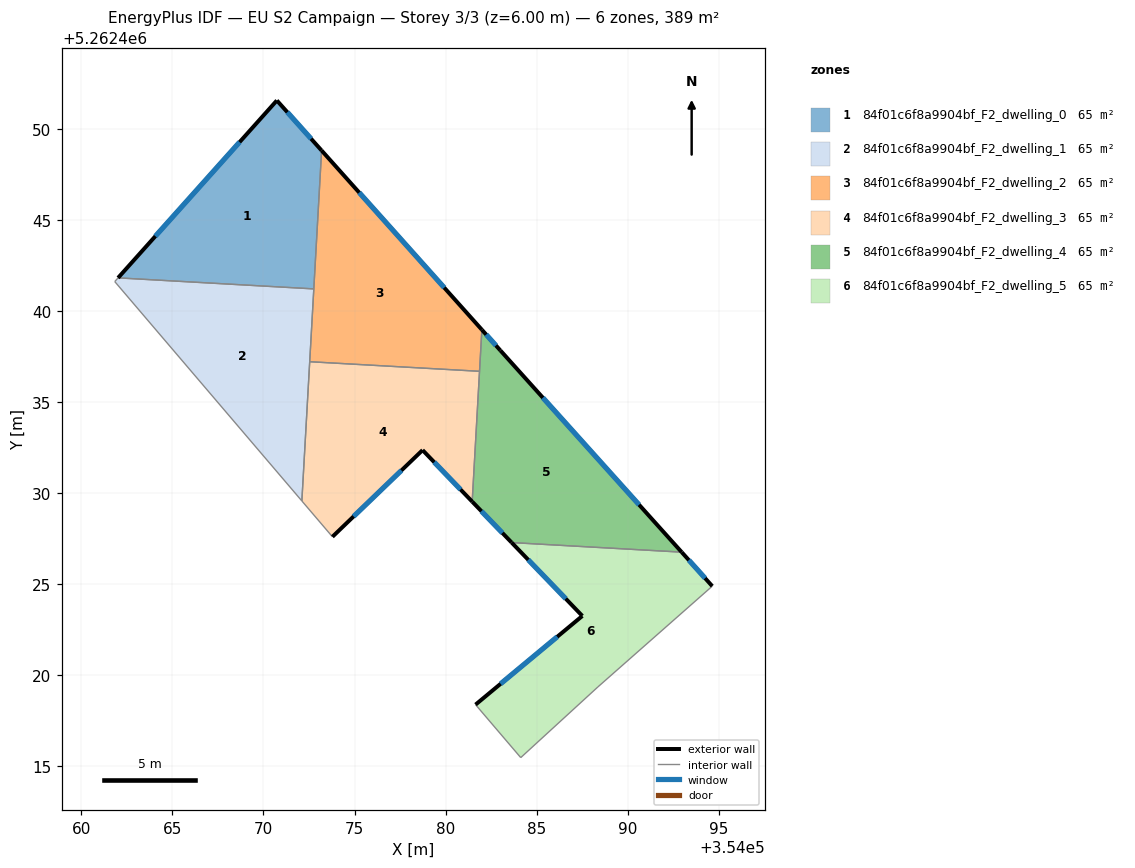
=== STOREY PLAN SPEC (per zone: floor XY polygon, exterior-wall plan segments, windows/doors) ===
zone 1: 84f01c6f8a9904bf_F2_dwelling_0  (64.9 m²)
  floor: (354070.74, 5262451.55) (354073.19, 5262448.80) (354072.77, 5262441.21) (354062.02, 5262441.81)
  exterior wall: (354070.74, 5262451.55) – (354062.02, 5262441.81)  [13.1 m]
    window: (354068.69, 5262449.26) – (354064.07, 5262444.10)  [11.0 m²]
  exterior wall: (354073.19, 5262448.80) – (354070.74, 5262451.55)  [3.7 m]
    window: (354072.62, 5262449.45) – (354071.31, 5262450.90)  [3.1 m²]
  interior walls: 2
zone 2: 84f01c6f8a9904bf_F2_dwelling_1  (64.9 m²)
  floor: (354072.77, 5262441.21) (354072.11, 5262429.57) (354061.84, 5262441.61) (354062.02, 5262441.81)
  interior walls: 5
zone 3: 84f01c6f8a9904bf_F2_dwelling_2  (64.9 m²)
  floor: (354073.19, 5262448.80) (354081.99, 5262438.96) (354081.86, 5262436.68) (354072.54, 5262437.21)
  exterior wall: (354081.99, 5262438.96) – (354073.19, 5262448.80)  [13.2 m]
    window: (354079.93, 5262441.27) – (354075.26, 5262446.49)  [11.1 m²]
  interior walls: 4
zone 4: 84f01c6f8a9904bf_F2_dwelling_3  (64.9 m²)
  floor: (354081.86, 5262436.68) (354081.46, 5262429.53) (354078.74, 5262432.36) (354073.79, 5262427.60) (354072.11, 5262429.57) (354072.54, 5262437.21)
  exterior wall: (354078.74, 5262432.36) – (354081.46, 5262429.53)  [3.9 m]
    window: (354079.38, 5262431.69) – (354080.82, 5262430.19)  [3.3 m²]
  exterior wall: (354073.79, 5262427.60) – (354078.74, 5262432.36)  [6.9 m]
    window: (354074.95, 5262428.72) – (354077.57, 5262431.24)  [5.8 m²]
  interior walls: 4
zone 5: 84f01c6f8a9904bf_F2_dwelling_4  (64.9 m²)
  floor: (354083.00, 5262437.83) (354092.96, 5262426.75) (354083.63, 5262427.28) (354081.46, 5262429.53) (354081.99, 5262438.96)
  exterior wall: (354083.00, 5262437.83) – (354081.99, 5262438.96)  [1.5 m]
    window: (354082.77, 5262438.10) – (354082.23, 5262438.70)  [1.3 m²]
  exterior wall: (354092.96, 5262426.75) – (354083.00, 5262437.83)  [14.9 m]
    window: (354090.62, 5262429.36) – (354085.34, 5262435.23)  [12.6 m²]
  exterior wall: (354081.46, 5262429.53) – (354083.63, 5262427.28)  [3.1 m]
    window: (354081.97, 5262429.00) – (354083.12, 5262427.81)  [2.6 m²]
  interior walls: 3
zone 6: 84f01c6f8a9904bf_F2_dwelling_5  (64.9 m²)
  floor: (354092.96, 5262426.75) (354094.64, 5262424.89) (354088.37, 5262419.36) (354084.13, 5262415.48) (354081.64, 5262418.38) (354087.51, 5262423.25) (354083.63, 5262427.28)
  exterior wall: (354094.64, 5262424.89) – (354092.96, 5262426.75)  [2.5 m]
    window: (354094.24, 5262425.33) – (354093.36, 5262426.32)  [2.1 m²]
  exterior wall: (354087.51, 5262423.25) – (354081.64, 5262418.38)  [7.6 m]
    window: (354086.13, 5262422.11) – (354083.02, 5262419.53)  [6.4 m²]
  exterior wall: (354083.63, 5262427.28) – (354087.51, 5262423.25)  [5.6 m]
    window: (354084.54, 5262426.34) – (354086.60, 5262424.20)  [4.7 m²]
  interior walls: 4

=== DERIVED (storey summary) ===
Building: EU S2 Campaign
Storey: 3 of 3  (floor level z = 6.00 m)
Storey gross floor area: 389.3 m²
Zones on this storey: 6
  - 84f01c6f8a9904bf_F2_dwelling_0: floor 64.9 m²; exterior wall 16.8 m (50.3 m²); 2 window(s) 14.1 m²; WWR 28.1%
  - 84f01c6f8a9904bf_F2_dwelling_1: floor 64.9 m²
  - 84f01c6f8a9904bf_F2_dwelling_2: floor 64.9 m²; exterior wall 13.2 m (39.6 m²); 1 window(s) 11.1 m²; WWR 28.1%
  - 84f01c6f8a9904bf_F2_dwelling_3: floor 64.9 m²; exterior wall 10.8 m (32.4 m²); 2 window(s) 9.1 m²; WWR 28.1%
  - 84f01c6f8a9904bf_F2_dwelling_4: floor 64.9 m²; exterior wall 19.5 m (58.6 m²); 3 window(s) 16.5 m²; WWR 28.1%
  - 84f01c6f8a9904bf_F2_dwelling_5: floor 64.9 m²; exterior wall 15.7 m (47.2 m²); 3 window(s) 13.3 m²; WWR 28.1%
Zone adjacency (shared interzone walls):
  - 84f01c6f8a9904bf_F2_dwelling_0 ↔ 84f01c6f8a9904bf_F2_dwelling_1
  - 84f01c6f8a9904bf_F2_dwelling_0 ↔ 84f01c6f8a9904bf_F2_dwelling_2
  - 84f01c6f8a9904bf_F2_dwelling_1 ↔ 84f01c6f8a9904bf_F2_dwelling_2
  - 84f01c6f8a9904bf_F2_dwelling_1 ↔ 84f01c6f8a9904bf_F2_dwelling_3
  - 84f01c6f8a9904bf_F2_dwelling_2 ↔ 84f01c6f8a9904bf_F2_dwelling_3
  - 84f01c6f8a9904bf_F2_dwelling_2 ↔ 84f01c6f8a9904bf_F2_dwelling_4
  - 84f01c6f8a9904bf_F2_dwelling_3 ↔ 84f01c6f8a9904bf_F2_dwelling_4
  - 84f01c6f8a9904bf_F2_dwelling_4 ↔ 84f01c6f8a9904bf_F2_dwelling_5